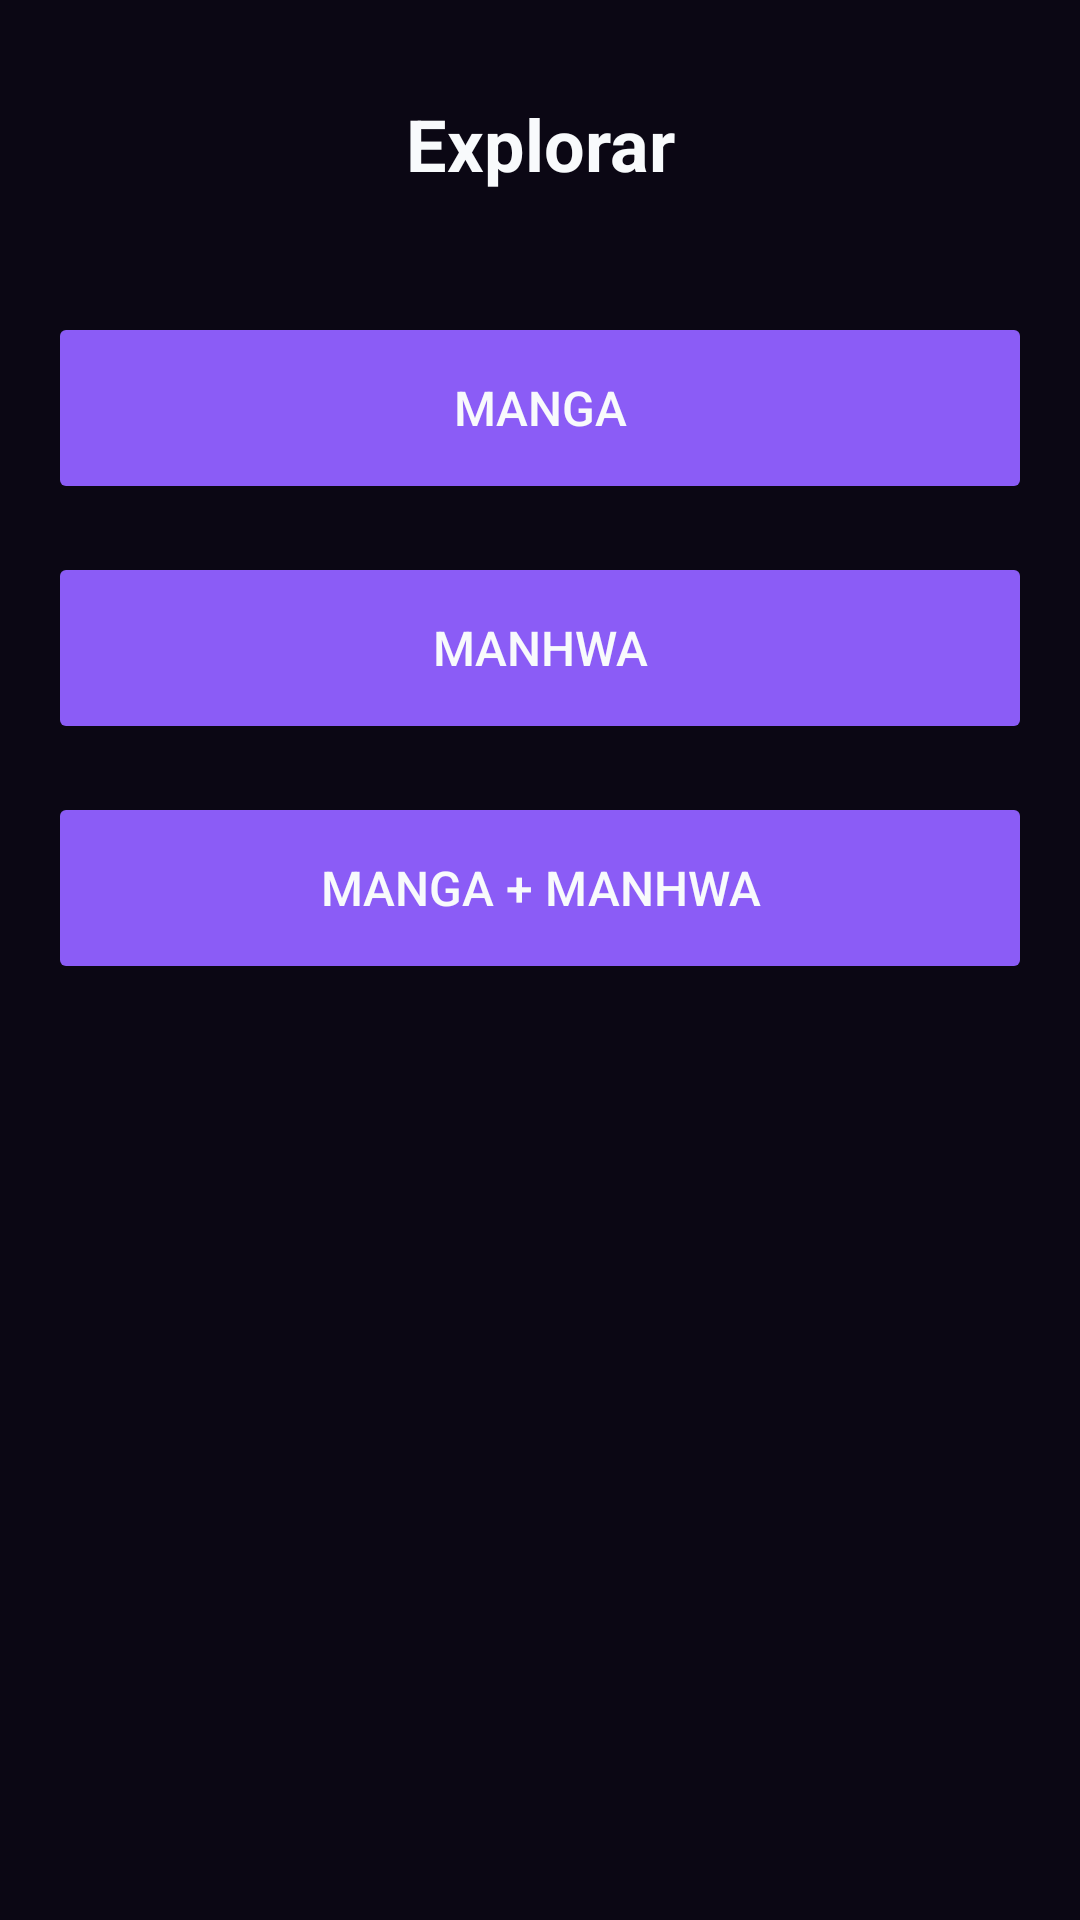

Layout XML and referenced resources for this Android screen:
<!-- AndroidManifest.xml: application theme Theme.Mankuro -->
<!-- res/layout/explore_main_page.xml -->
<?xml version="1.0" encoding="utf-8"?>
<LinearLayout xmlns:android="http://schemas.android.com/apk/res/android"
    xmlns:app="http://schemas.android.com/apk/res-auto"
    android:layout_width="match_parent"
    android:layout_height="match_parent"
    android:orientation="vertical"
    android:background="@color/background"
    android:padding="16dp">

    
    <RelativeLayout
        android:layout_width="match_parent"
        android:layout_height="56dp"
        android:gravity="center_vertical">

        <TextView
            android:id="@+id/tvExploreTitle"
            android:layout_width="match_parent"
            android:layout_height="wrap_content"
            android:layout_centerInParent="true"
            android:gravity="center"
            android:text="@string/explore_title"
            android:textColor="@color/on_background"
            android:textSize="24sp"
            android:textStyle="bold" />

        <ImageView
            android:id="@+id/btnExploreBack"
            android:layout_width="48dp"
            android:layout_height="48dp"
            android:padding="12dp"
            android:src="@drawable/arrow_back"
            android:contentDescription="@string/explore_back"
            android:clickable="true"
            android:focusable="true"
            app:tint="@color/on_background" />

    </RelativeLayout>

    
    <LinearLayout
        android:layout_width="match_parent"
        android:layout_height="wrap_content"
        android:orientation="vertical"
        android:layout_marginTop="32dp">

        <Button
            android:id="@+id/btnExploreManga"
            android:layout_width="match_parent"
            android:layout_height="64dp"
            android:layout_marginBottom="16dp"
            android:text="@string/explore_manga"
            android:textColor="@color/on_background"
            android:textSize="16sp"
            android:backgroundTint="@color/primary"
            android:stateListAnimator="@null" />

        <Button
            android:id="@+id/btnExploreManhwa"
            android:layout_width="match_parent"
            android:layout_height="64dp"
            android:layout_marginBottom="16dp"
            android:text="@string/explore_manhwa"
            android:textColor="@color/on_background"
            android:textSize="16sp"
            android:backgroundTint="@color/primary"
            android:stateListAnimator="@null" />

        <Button
            android:id="@+id/btnExploreBoth"
            android:layout_width="match_parent"
            android:layout_height="64dp"
            android:text="@string/explore_both"
            android:textColor="@color/on_background"
            android:textSize="16sp"
            android:backgroundTint="@color/primary"
            android:stateListAnimator="@null" />

    </LinearLayout>

</LinearLayout>
<!-- resources referenced by this layout -->
<resources>
  <color name="background">#0B0714</color>
  <color name="on_background">#F8FAFC</color>
  <color name="primary">#8B5CF6</color>
  <string name="explore_back">Volver</string>
  <string name="explore_both">Manga + Manhwa</string>
  <string name="explore_manga">Manga</string>
  <string name="explore_manhwa">Manhwa</string>
  <string name="explore_title">Explorar</string>
  <style name="Theme.Mankuro" parent="Theme.MaterialComponents.NoActionBar">
  
          
          <item name="colorPrimary">@color/primary</item>
          <item name="colorPrimaryVariant">@color/primary_variant</item>
          <item name="colorOnPrimary">@color/on_primary</item>
          <item name="colorSecondary">@color/secondary</item>
          <item name="colorSecondaryVariant">@color/secondary_variant</item>
          <item name="colorOnSecondary">@color/on_secondary</item>
  
          
          <item name="android:colorBackground">@color/background</item>
          <item name="colorOnBackground">@color/on_background</item>
          <item name="colorSurface">@color/surface</item>
          <item name="colorOnSurface">@color/on_surface</item>
  
          
          <item name="colorError">@color/error</item>
          <item name="colorOnError">@color/on_error</item>
  
          
          <item name="android:textColorPrimary">@color/on_surface</item>
          <item name="android:textColorSecondary">@color/on_surface_variant</item>
          <item name="android:textColorHint">@color/on_surface_variant</item>
  
          
          <item name="android:windowBackground">@color/background</item>
          <item name="android:statusBarColor">@color/background</item>
          <item name="android:navigationBarColor">@color/background</item>
  
      </style>
  <color name="primary_variant">#6D28D9</color>
  <color name="on_primary">#FFFFFF</color>
  <color name="secondary">#A78BFA</color>
  <color name="secondary_variant">#C4B5FD</color>
  <color name="on_secondary">#1F1235</color>
  <color name="surface">#171124</color>
  <color name="on_surface">#F8FAFC</color>
  <color name="error">#D73024</color>
  <color name="on_error">#FFFFFF</color>
  <color name="on_surface_variant">#B6AFC9</color>
</resources>
